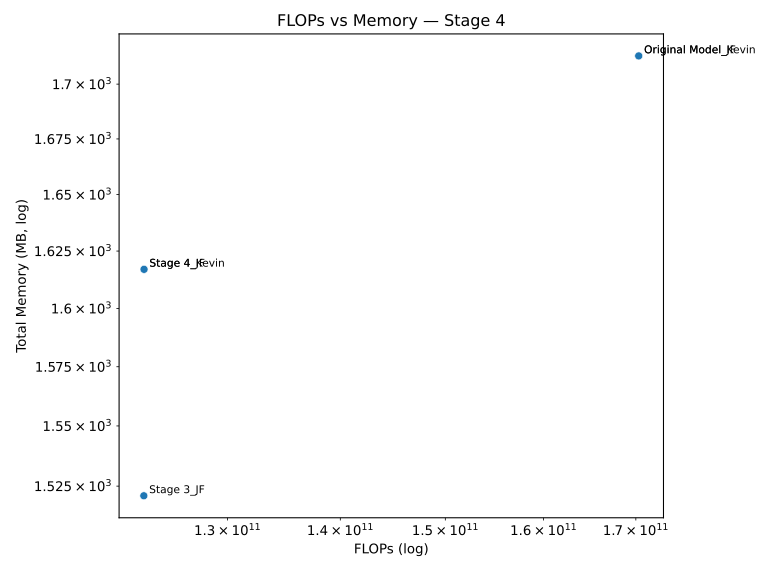

The file beside this chart, header and first rows:
Model, FLOPs, Memory (MB)
Stage 4_JF, 123062976512, 1617
Original Model_Kevin, 170324393984, 1713
Original Model_JF, 170324393984, 1713
Stage 3_JF, 123046199296, 1521
Stage 4_Kevin, 123062976512, 1617
